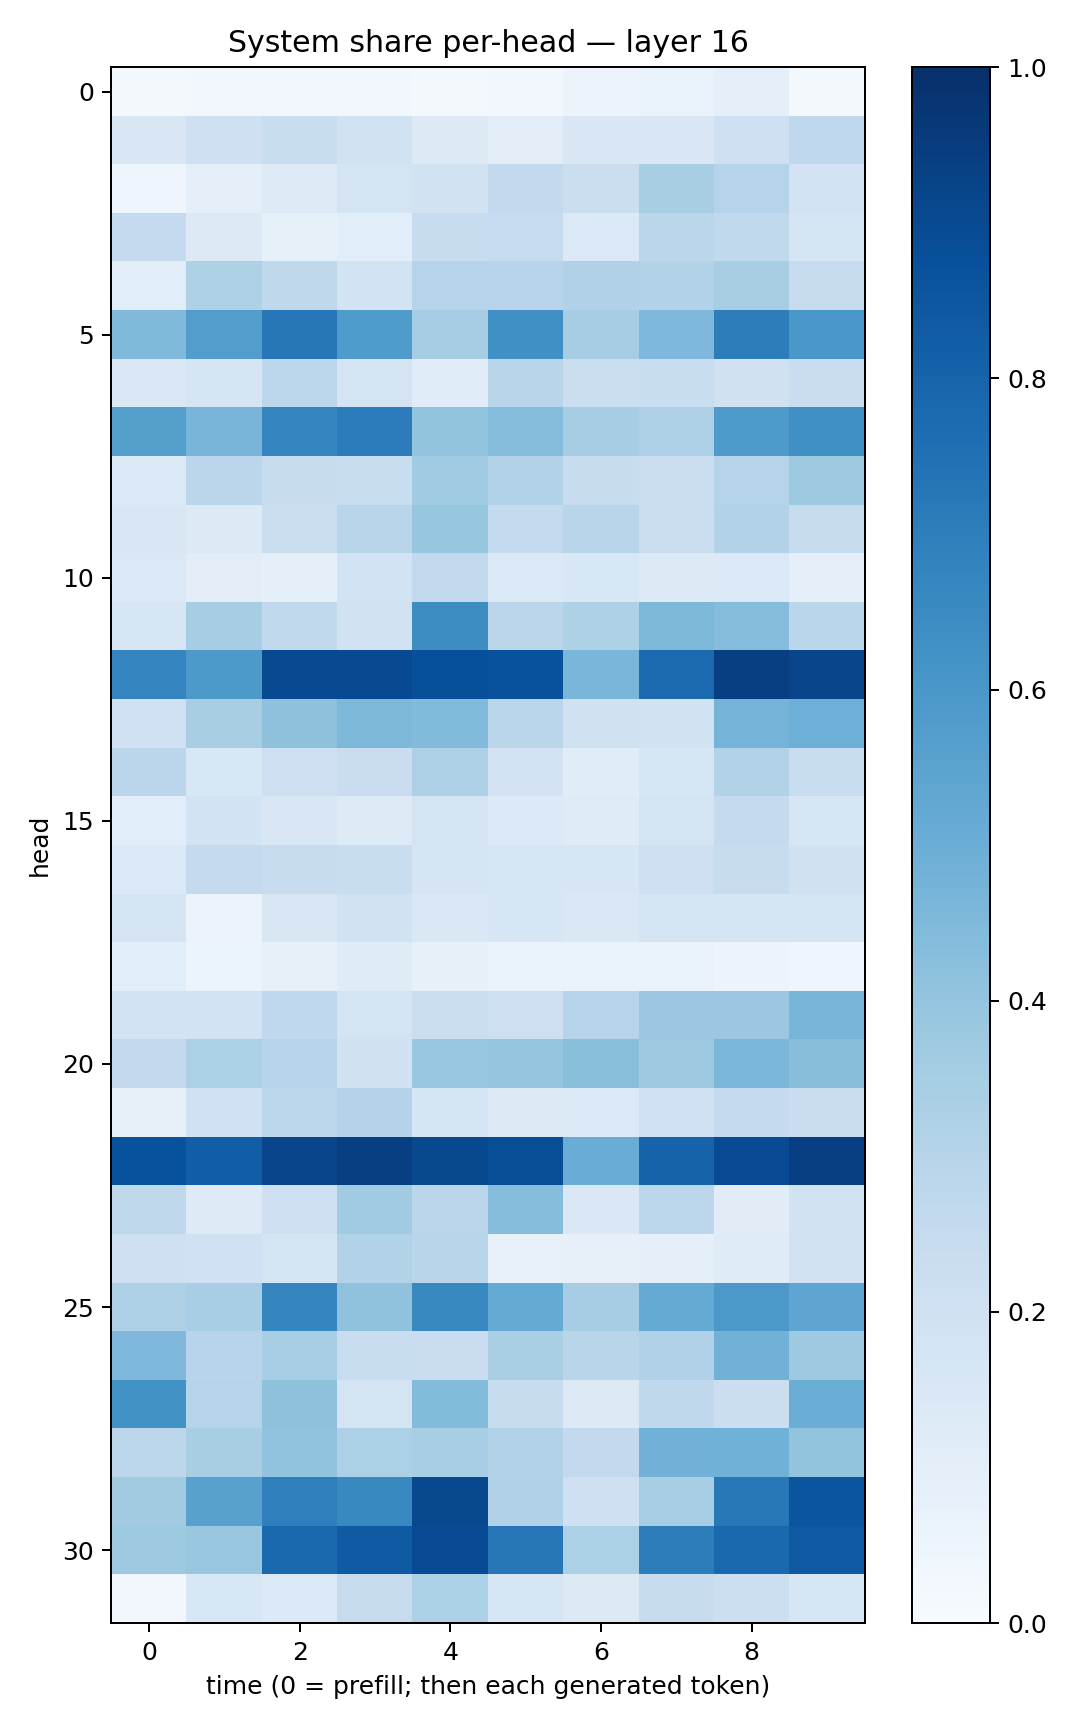

The file beside this chart, header and first rows:
0.02316919, 0.026206752, 0.02476537, 0.02941333, 0.01919354, 0.029081693, 0.054914825, 0.06966928, 0.090268746, 0.017532015
0.1519, 0.2099, 0.2334, 0.1935, 0.1299, 0.1038, 0.1505, 0.1505, 0.2085, 0.2684
0.04475, 0.08612, 0.1233, 0.1757, 0.1906, 0.2589, 0.2192, 0.3429, 0.2983, 0.18
0.2525, 0.1325, 0.08424, 0.1058, 0.2375, 0.2497, 0.1391, 0.2834, 0.263, 0.1686
0.1076, 0.3213, 0.2715, 0.1851, 0.3023, 0.2933, 0.3184, 0.312, 0.3422, 0.2437
0.4469, 0.5712, 0.7249, 0.5846, 0.3479, 0.63, 0.3493, 0.4511, 0.7006, 0.5987
0.1411, 0.171, 0.278, 0.1779, 0.1159, 0.2895, 0.2207, 0.2343, 0.1979, 0.2297
0.5646, 0.4672, 0.6736, 0.7041, 0.4004, 0.4358, 0.3494, 0.3252, 0.5881, 0.6324
0.1351, 0.2822, 0.2396, 0.2332, 0.3667, 0.3122, 0.239, 0.2212, 0.2991, 0.3728
0.1518, 0.1289, 0.2263, 0.2928, 0.393, 0.2553, 0.2929, 0.2238, 0.3124, 0.2438
0.139, 0.1022, 0.08624, 0.1871, 0.2582, 0.1392, 0.1538, 0.1279, 0.1372, 0.08737
0.1572, 0.3484, 0.2645, 0.1906, 0.6409, 0.2841, 0.3233, 0.4553, 0.4336, 0.2873
0.6741, 0.59, 0.8951, 0.8982, 0.8799, 0.8748, 0.4626, 0.7753, 0.9407, 0.9173
0.2003, 0.3399, 0.4115, 0.4565, 0.4445, 0.2887, 0.198, 0.1879, 0.4752, 0.4957
0.2826, 0.155, 0.2129, 0.2293, 0.3255, 0.1823, 0.1133, 0.1609, 0.3161, 0.2321
0.1083, 0.1844, 0.1522, 0.1236, 0.1776, 0.1365, 0.1193, 0.173, 0.253, 0.1593
0.136, 0.2506, 0.2383, 0.2323, 0.1644, 0.1624, 0.1604, 0.2113, 0.2379, 0.1965
0.1739, 0.05858, 0.1498, 0.1947, 0.147, 0.1605, 0.1471, 0.1773, 0.1654, 0.1684
0.1059, 0.06152, 0.07858, 0.1197, 0.08561, 0.06431, 0.06678, 0.06736, 0.05475, 0.04548
0.1853, 0.1861, 0.2666, 0.176, 0.2201, 0.2123, 0.3, 0.3798, 0.3824, 0.466
0.2616, 0.3315, 0.2994, 0.1957, 0.3858, 0.3973, 0.4245, 0.374, 0.4581, 0.4262
0.07954, 0.2018, 0.2807, 0.3059, 0.1672, 0.1276, 0.1389, 0.203, 0.2516, 0.2281
0.8739, 0.8227, 0.9175, 0.9405, 0.9056, 0.8854, 0.5057, 0.8014, 0.8922, 0.9378
0.2705, 0.1228, 0.2083, 0.3643, 0.2827, 0.4335, 0.145, 0.2803, 0.1128, 0.1875
0.2084, 0.2012, 0.167, 0.3104, 0.2929, 0.0781, 0.08088, 0.09055, 0.1209, 0.1941
0.3233, 0.3452, 0.6681, 0.4081, 0.6588, 0.5178, 0.3497, 0.5163, 0.5939, 0.5358
0.4524, 0.2931, 0.3457, 0.2332, 0.2277, 0.336, 0.2896, 0.319, 0.4814, 0.3745
0.6249, 0.3039, 0.4114, 0.1731, 0.4392, 0.2401, 0.1265, 0.2703, 0.2251, 0.5005
0.2797, 0.3419, 0.4037, 0.3282, 0.3462, 0.3088, 0.2603, 0.4837, 0.4854, 0.4009
0.3599, 0.5551, 0.6945, 0.6576, 0.9041, 0.3201, 0.2057, 0.3444, 0.7192, 0.8573
0.3737, 0.387, 0.7781, 0.8396, 0.8916, 0.7236, 0.3313, 0.7013, 0.7817, 0.8414
0.02733, 0.1552, 0.1334, 0.243, 0.3309, 0.158, 0.1272, 0.2382, 0.2149, 0.162
